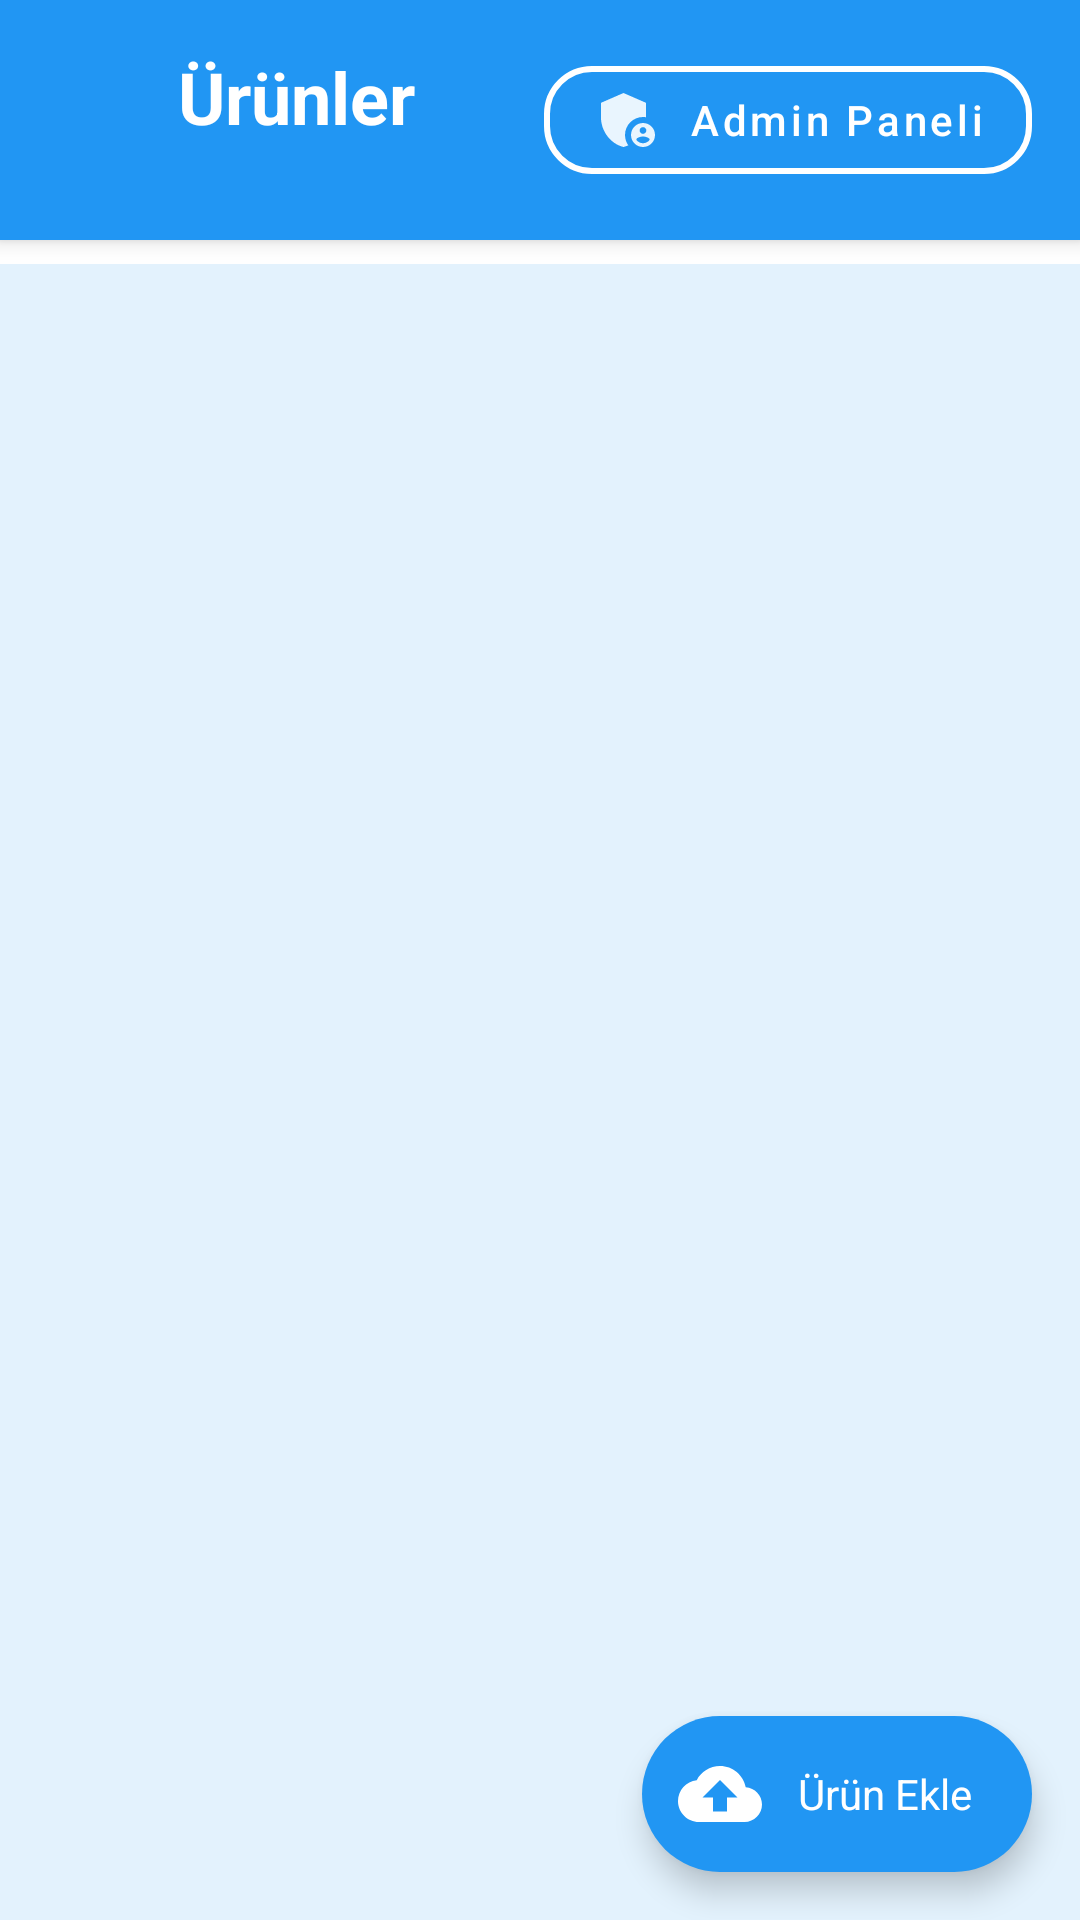

The Android layout XML behind this screen, and the referenced resources:
<!-- AndroidManifest.xml: application theme Theme.EvaHome -->
<!-- res/layout/fragment_ana_sayfa.xml -->
<?xml version="1.0" encoding="utf-8"?>
<androidx.coordinatorlayout.widget.CoordinatorLayout
    xmlns:android="http://schemas.android.com/apk/res/android"
    xmlns:app="http://schemas.android.com/apk/res-auto"
    xmlns:tools="http://schemas.android.com/tools"
    android:layout_width="match_parent"
    android:layout_height="match_parent"
    android:background="@color/background_white"
    tools:context=".AnaSayfaFragment">

    
    <com.google.android.material.appbar.AppBarLayout
        android:id="@+id/appBarLayout"
        android:layout_width="match_parent"
        android:layout_height="wrap_content"
        android:background="@color/primary_blue"
        app:elevation="4dp">

        <LinearLayout
            android:layout_width="match_parent"
            android:layout_height="wrap_content"
            android:orientation="horizontal"
            android:padding="16dp"
            android:gravity="center_vertical">

            
            <TextView
                android:id="@+id/textView3"
                android:layout_width="wrap_content"
                android:layout_height="wrap_content"
                android:text="Ürünler"
                android:textAlignment="center"
                android:textColor="@color/white"
                android:textSize="24sp"
                android:textStyle="bold"
                android:layout_gravity="start"
                android:layout_weight="1"/>

            
            <com.google.android.material.button.MaterialButton
                android:id="@+id/homeAdminPanel"
                android:layout_width="wrap_content"
                android:layout_height="wrap_content"
                android:text="Admin Paneli"
                app:icon="@drawable/baseline_admin_panel_settings_24"
                app:iconTint="@color/white"
                android:textColor="@color/white"
                android:textSize="14sp"
                app:iconGravity="textStart"
                app:iconPadding="8dp"
                style="@style/Widget.MaterialComponents.Button.OutlinedButton"
                app:cornerRadius="16dp"
                app:strokeColor="@color/white"
                app:strokeWidth="2dp"/>
        </LinearLayout>
    </com.google.android.material.appbar.AppBarLayout>

    
    <androidx.recyclerview.widget.RecyclerView
        android:id="@+id/urunListe"
        android:layout_width="match_parent"
        android:layout_height="match_parent"
        android:clipToPadding="false"
        android:padding="16dp"
        android:layout_marginTop="8dp"
        app:layout_behavior="@string/appbar_scrolling_view_behavior"
        android:background="@color/background_light_blue"/>

    
    <com.google.android.material.floatingactionbutton.ExtendedFloatingActionButton
        android:id="@+id/urunUpload"
        android:layout_width="wrap_content"
        android:layout_height="wrap_content"
        android:layout_gravity="bottom|end"
        android:layout_margin="16dp"
        android:text="Ürün Ekle"
        app:icon="@drawable/baseline_cloud_upload_24"
        app:backgroundTint="@color/primary_blue"
        app:iconTint="@color/white"
        android:textColor="@color/white"
        app:iconSize="28dp"
        app:strokeWidth="0dp"
        style="@style/Widget.MaterialComponents.FloatingActionButton"
        app:rippleColor="@color/primary_blue"/>
</androidx.coordinatorlayout.widget.CoordinatorLayout>
<!-- resources referenced by this layout -->
<resources>
  <color name="background_light_blue">#E3F2FD</color>
  <color name="background_white">#FFFFFF</color>
  <color name="primary_blue">#2196F3</color>
  <color name="white">#FFFFFF</color>
  <!-- drawable baseline_admin_panel_settings_24 (drawable) -->
  <vector android:alpha="0.9" android:height="24dp" android:tint="#2196F3"
      android:viewportHeight="24" android:viewportWidth="24"
      android:width="24dp" xmlns:android="http://schemas.android.com/apk/res/android">
      <path android:fillColor="@android:color/white"
          android:pathData="M17,11c0.34,0 0.67,0.04 1,0.09V6.27L10.5,3L3,6.27v4.91c0,4.54 3.2,8.79 7.5,9.82c0.55,-0.13 1.08,-0.32 1.6,-0.55C11.41,19.47 11,18.28 11,17C11,13.69 13.69,11 17,11z"/>
      <path android:fillColor="@android:color/white"
          android:pathData="M17,13c-2.21,0 -4,1.79 -4,4c0,2.21 1.79,4 4,4s4,-1.79 4,-4C21,14.79 19.21,13 17,13zM17,14.38c0.62,0 1.12,0.51 1.12,1.12s-0.51,1.12 -1.12,1.12s-1.12,-0.51 -1.12,-1.12S16.38,14.38 17,14.38zM17,19.75c-0.93,0 -1.74,-0.46 -2.24,-1.17c0.05,-0.72 1.51,-1.08 2.24,-1.08s2.19,0.36 2.24,1.08C18.74,19.29 17.93,19.75 17,19.75z"/>
  </vector>
  <!-- drawable baseline_cloud_upload_24 (drawable) -->
  <vector xmlns:android="http://schemas.android.com/apk/res/android"
      xmlns:aapt="http://schemas.android.com/aapt"
      android:width="24dp"
      android:height="24dp"
      android:viewportWidth="24"
      android:viewportHeight="24">
      <path
          android:pathData="M19.35,10.04C18.67,6.59 15.64,4 12,4 9.11,4 6.6,5.64 5.35,8.04 2.34,8.36 0,10.91 0,14c0,3.31 2.69,6 6,6h13c2.76,0 5,-2.24 5,-5 0,-2.64 -2.05,-4.78 -4.65,-4.96zM14,13v4h-4v-4H7l5,-5 5,5h-3z">
          <aapt:attr name="android:fillColor">
              <gradient
                  android:startColor="#802196F3"
                  android:endColor="#FF1976D2"
                  android:type="linear"
                  android:angle="45"/>
          </aapt:attr>
      </path>
  </vector>
  <style name="Theme.EvaHome" parent="Base.Theme.EvaHome" />
  <style name="Base.Theme.EvaHome" parent="Theme.MaterialComponents.Light.NoActionBar">
          
          <item name="colorPrimary">#2196F3</item>
          <item name="colorPrimaryVariant">#1976D2</item>
          <item name="colorOnPrimary">@color/white</item>
  
          
          <item name="colorSecondary">#64B5F6</item>
          <item name="colorSecondaryVariant">#42A5F5</item>
          <item name="colorOnSecondary">@color/white</item>
  
          
          <item name="android:windowBackground">#E3F2FD</item>
          <item name="colorSurface">#BBDEFB</item>
          <item name="colorOnSurface">#1E3D59</item>
  
          
          <item name="android:statusBarColor">@color/white</item>
          <item name="android:navigationBarColor">@color/white</item>
          <item name="android:windowLightStatusBar">true</item>
  
          
          <item name="materialCardViewStyle">@style/CustomCardView</item>
          <item name="materialButtonStyle">@style/CustomButton</item>
      </style>
  <style name="CustomCardView" parent="Widget.MaterialComponents.CardView">
          <item name="cardCornerRadius">16dp</item>
          <item name="cardElevation">2dp</item>
          <item name="contentPadding">0dp</item>
          <item name="cardBackgroundColor">@color/white</item>
      </style>
  <style name="CustomButton" parent="Widget.MaterialComponents.Button">
          <item name="cornerRadius">12dp</item>
          <item name="android:textAllCaps">false</item>
          <item name="android:textSize">16sp</item>
          <item name="android:minHeight">56dp</item>
      </style>
</resources>
